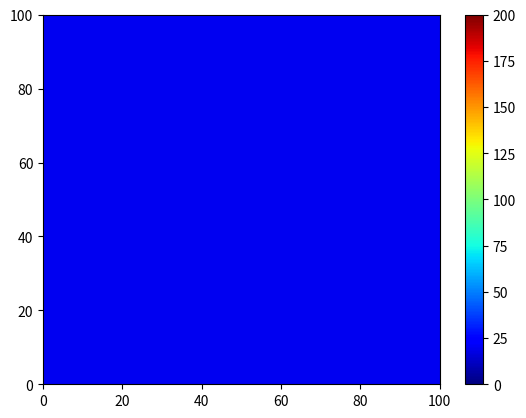

Source code (Python):
import numpy as np
import matplotlib.pyplot as plt
from matplotlib.animation import FuncAnimation

# Defining our problem
a = 80  # Difusivitas termal
length = 100  # mm
time = 10  # seconds
nodes = 100

# Initialization 
dx = length / (nodes - 1)
dy = length / (nodes - 1)

# Fungsi untuk memeriksa stabilitas
def check_stability(dx, dy, a):
    # Menggunakan syarat stabilitas untuk heat diffusion 2D
    max_dt = (dx**2 * dy**2) / (2 * a * (dx**2 + dy**2))
    return max_dt

# Menghitung dt berdasarkan kondisi stabilitas
dt = check_stability(dx, dy, a)

t_nodes = int(time / dt) + 1  # jumlah langkah waktu
u = np.zeros((nodes, nodes))

# Initial condition for the plate
u[:, :] = 20  # Suhu awal merata di seluruh grid

# Fungsi untuk menambahkan distribusi panas secara alami dari pusat
def heat_source_distribution(T, center_x, center_y, strength, time_step):
    # Fungsi distribusi panas yang menyebar lebih realistis
    for i in range(T.shape[0]):
        for j in range(T.shape[1]):
            # Menghitung jarak dari pusat
            distance = np.sqrt((i - center_x)**2 + (j - center_y)**2)
            if distance <= 3:  # Radius pengaruh panas
                # Panas ditambahkan berdasarkan jarak dari pusat dan waktu
                T[i, j] += strength * np.exp(-distance**2 / (2 * 5**2)) * np.exp(-time_step/2)

# Function to perform one time step in the simulation
def update_temperature(T, a, dt, dx, dy, T_top, T_bottom, T_left, T_right, time_step):
    # Salin grid saat ini untuk pembaruan
    T_new = np.copy(T)
    
    # Update suhu di grid interior (menggunakan slicing untuk efisiensi)
    T_new[1:-1, 1:-1] += a * dt * (
        (T[2:, 1:-1] - 2 * T[1:-1, 1:-1] + T[:-2, 1:-1]) / dx**2 +
        (T[1:-1, 2:] - 2 * T[1:-1, 1:-1] + T[1:-1, :-2]) / dy**2)

    # Distribusi panas di pusat dengan waktu
    center_x, center_y = T.shape[0] // 2, T.shape[1] // 2
    heat_source_strength = 100  # Kekuatan sumber panas
    heat_source_distribution(T_new, center_x, center_y, heat_source_strength, time_step)

    # Boundary conditions
    T_new[0, :] = T_top  # Atas
    T_new[-1, :] = T_bottom  # Bawah
    T_new[:, 0] = T_left  # Kiri
    T_new[:, -1] = T_right  # Kanan

    return T_new

# Setup for the plot
fig, axis = plt.subplots()
pcm = axis.pcolormesh(u, cmap=plt.cm.jet, vmin=0, vmax=200)
plt.colorbar(pcm, ax=axis)

# Update function for FuncAnimation
def animate(frame):
    global u
    u = update_temperature(u, a, dt, dx, dy, T_top=20, T_bottom=20, T_left=20, T_right=20, time_step=frame)
    pcm.set_array(u.ravel())  # Update plot dengan array suhu baru
    axis.set_title(f"Temperature Distribution at t: {frame * dt:.3f} s")

    # Calculate and print the average temperature for the current time step
    average_temp = np.mean(u)
    print(f"t: {frame * dt:.3f} [s], Average temperature: {average_temp:.2f} Celsius")
    
    return pcm,  # Return a tuple of updated artist(s)

# Create the animation
anim = FuncAnimation(fig, animate, frames=int(time / dt), interval=50, repeat=True)

plt.show()
